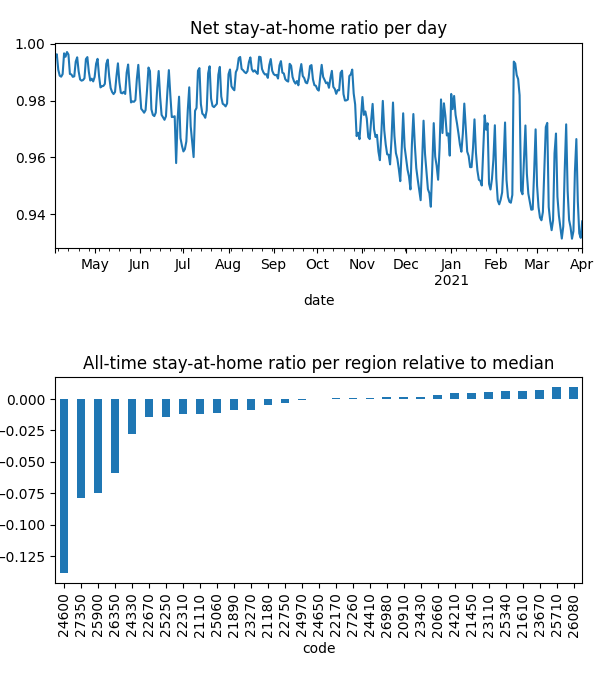

Values plotted in this chart, from the file beside it:
date, code, km, stay, weight, visit
2020-04-04, 20660, 1.932, 0.9993, 7.37017824090913e-05, 0.00998
2020-04-04, 20910, 1.929, 0.9993, 5.2656422698261476e-05, 0.004992
2020-04-04, 21110, 2.137, 0.9985, 9.22705569197992e-05, 0.02288
2020-04-04, 21180, 2.064, 0.9962, 0.000181, 0.006046
2020-04-04, 21450, , 1.0, 9.108210246934055e-05, 0.0
2020-04-04, 21610, 1.926, 0.9998, 0.0003039, 0.008244
2020-04-04, 21890, 1.932, 0.9973, 0.0001067, 0.00963
2020-04-04, 22170, 1.921, 0.9993, 0.0001205, 0.0
2020-04-04, 22310, 2.008, 0.9974, 9.405962445202873e-05, 0.03254
2020-04-04, 22670, 1.942, 0.991, 0.0001663, 0.01952
2020-04-04, 22750, 1.923, 0.999, 0.0001922, 0.0
2020-04-04, 23110, 1.93, 1, 5.8410600096796316e-05, 7.30752914684504e-05
2020-04-04, 23270, 2.218, 0.9973, 0.0002006, 0.01752
2020-04-04, 23430, 2.034, 0.9988, 0.0001074, 0.02258
2020-04-04, 23670, , 1.0, 0.0001179, 0.0
2020-04-04, 24210, , 1.0, 6.649572385033034e-05, 0.0
2020-04-04, 24330, 2.526, 0.9932, 7.602121199985805e-05, 0.02439
2020-04-04, 24410, 1.93, 0.9994, 7.755331141665237e-05, 0.0
2020-04-04, 24600, 2.848, 0.9662, 0.0001701, 0.297
2020-04-04, 24650, 2.028, 0.9965, 0.000147, 0.0
2020-04-04, 24970, 1.928, 0.9984, 0.0001195, 0.008186
2020-04-04, 25060, 3.889, 0.999, 8.269046789329057e-05, 0.01791
2020-04-04, 25250, 2.066, 0.9979, 0.0001232, 0.03784
2020-04-04, 25340, , 1.0, 0.0001098, 0.0
2020-04-04, 25710, , 1.0, 3.990926714568926e-05, 0.0
2020-04-04, 25900, 2.388, 0.9735, 8.746896295647192e-05, 0.2035
2020-04-04, 26080, , 1.0, 8.659714729146908e-07, 0.0
2020-04-04, 26350, 2.106, 0.9848, 7.315411587527067e-05, 0.118
2020-04-04, 26980, 5.283, 0.9987, 0.0001005, 0.007526
2020-04-04, 27260, 1.928, 0.9993, 0.0002738, 0.0
2020-04-04, 27350, 2.091, 0.9793, 6.634106147744628e-05, 0.1316
2020-04-05, 20660, , 1.0, 7.348468776661256e-05, 0.0
2020-04-05, 20910, 3.363, 0.9992, 5.212448469169476e-05, 0.004678
2020-04-05, 21110, 3.538, 0.9982, 9.255961220552002e-05, 0.009828
2020-04-05, 21180, 2.489, 0.9993, 0.0001788, 0.0
2020-04-05, 21450, , 1.0, 8.89968212713065e-05, 0.0
2020-04-05, 21610, 1.926, 0.9997, 0.000299, 0.004635
2020-04-05, 21890, 8.636, 0.9994, 0.0001067, 0.0
2020-04-05, 22170, , 1.0, 0.0001174, 0.0
2020-04-05, 22310, 2.625, 0.9974, 9.471845685894603e-05, 0.02134
2020-04-05, 22670, 1.926, 0.9943, 0.0001639, 0.02377
2020-04-05, 22750, , 1.0, 0.0001882, 0.0
2020-04-05, 23110, 1.93, 1, 5.7545087065056105e-05, 8.265980410591386e-05
2020-04-05, 23270, 2.137, 0.9991, 0.000198, 0.01592
2020-04-05, 23430, 1.926, 0.9994, 0.0001065, 0.003667
2020-04-05, 23670, , 1.0, 0.0001163, 0.0
2020-04-05, 24210, , 1.0, 6.657209700794086e-05, 0.0
2020-04-05, 24330, 4.053, 0.9945, 7.580561285426176e-05, 0.02544
2020-04-05, 24410, , 1.0, 7.613336296068085e-05, 0.0
2020-04-05, 24600, 2.544, 0.9684, 0.0001684, 0.497
2020-04-05, 24650, 1.933, 0.9988, 0.0001441, 0.0
2020-04-05, 24970, , 1.0, 0.0001196, 0.0
2020-04-05, 25060, 4.773, 0.998, 8.2213907819969e-05, 0.01244
2020-04-05, 25250, 4.639, 0.9963, 0.0001229, 0.007429
2020-04-05, 25340, , 1.0, 0.0001068, 0.0
2020-04-05, 25710, , 1.0, 3.9911329472719355e-05, 0.0
2020-04-05, 25900, 2.853, 0.974, 8.789254212590312e-05, 0.1921
2020-04-05, 26080, , 1.0, 8.935126670538447e-07, 0.0
2020-04-05, 26350, 2.535, 0.9858, 7.361878987774761e-05, 0.09771
2020-04-05, 26980, 1.93, 0.9992, 0.0001002, 0.0
... 11,193 more rows
